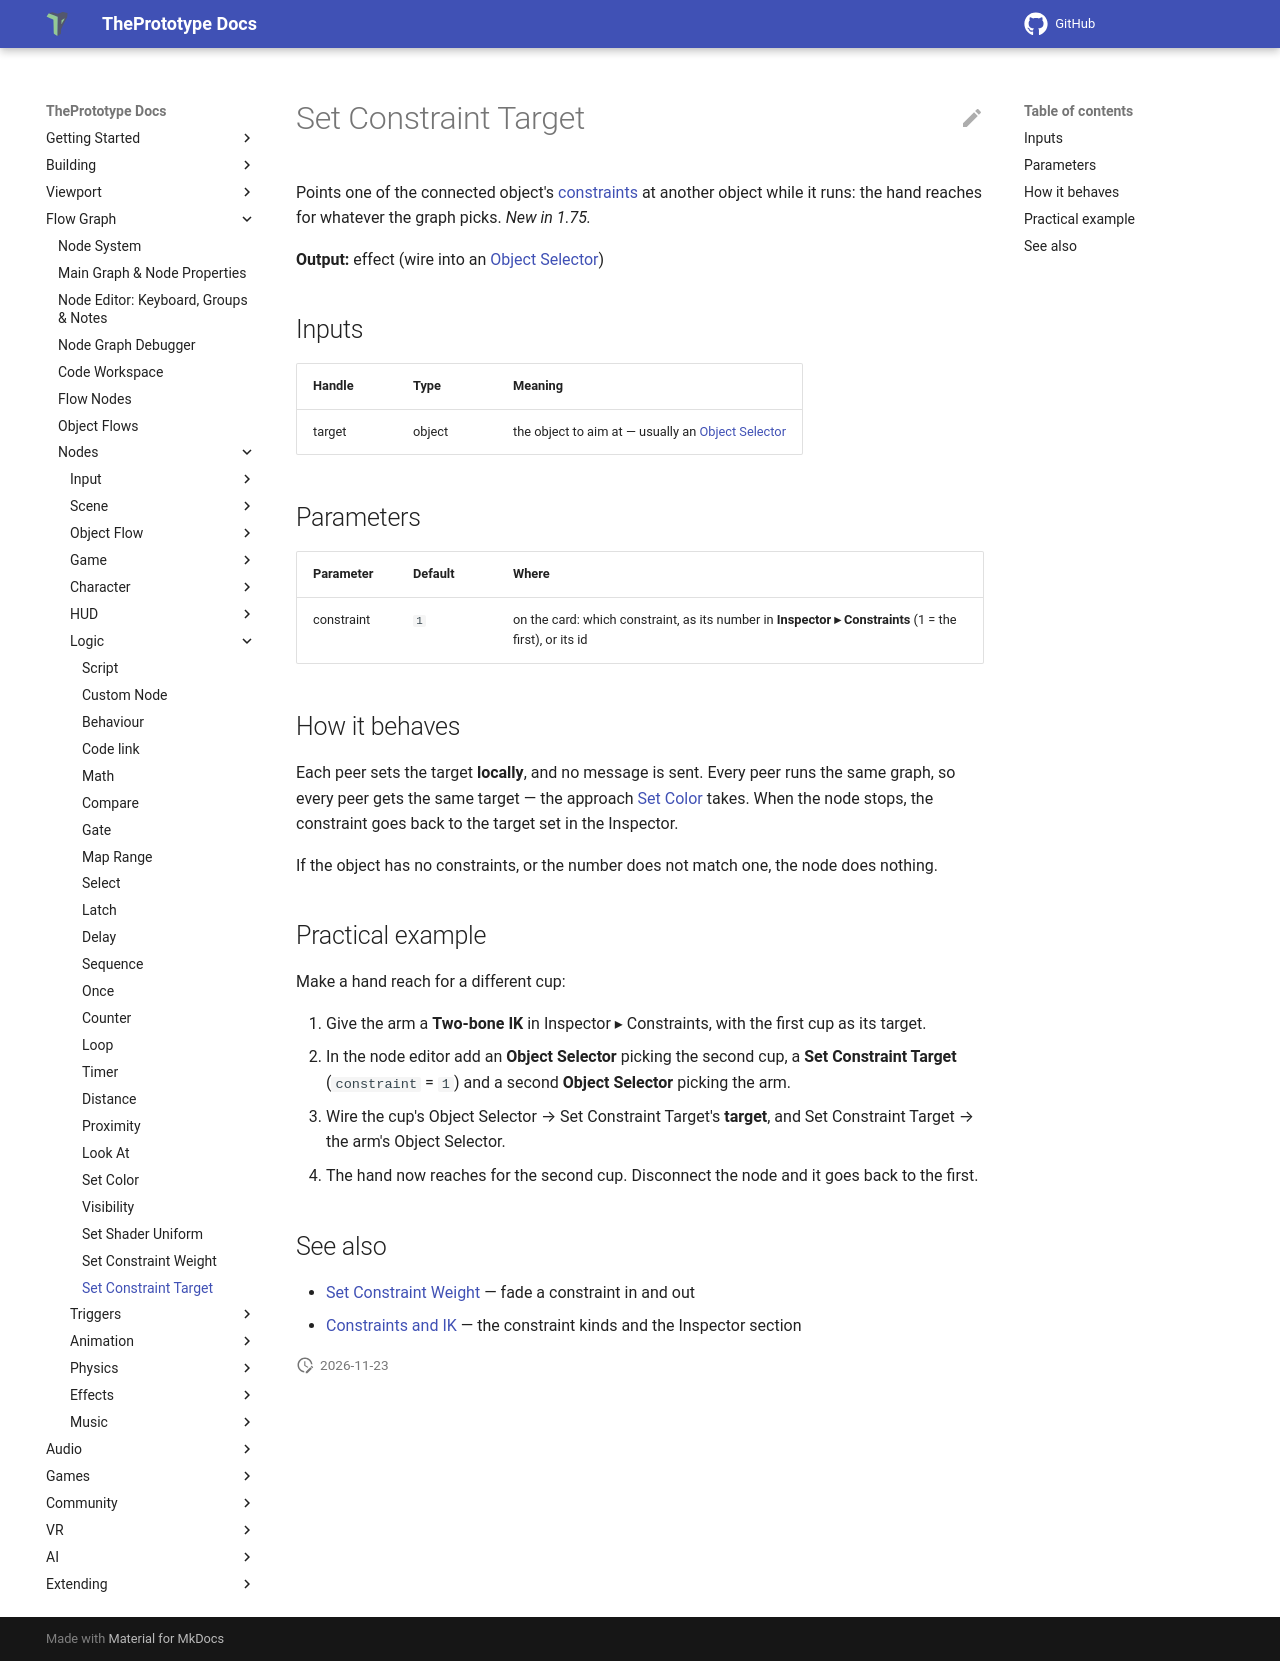

repository: theprototype-app/docs · page: nodes/constrainttarget/index.html · generator: mkdocs

# Set Constraint Target

Points one of the connected object's [constraints](../constraints-and-ik.md) at another object while it runs: the hand
reaches for whatever the graph picks. *New in 1.75.*

**Output:** effect (wire into an [Object Selector](objectselector.md))

## Inputs

| Handle | Type | Meaning |
|---|---|---|
| target | object | the object to aim at — usually an [Object Selector](objectselector.md) |

## Parameters

| Parameter | Default | Where |
|---|---|---|
| constraint | `1` | on the card: which constraint, as its number in **Inspector ▸ Constraints** (1 = the first), or its id |

## How it behaves

Each peer sets the target **locally**, and no message is sent. Every peer runs the same graph, so every peer gets the
same target — the approach [Set Color](setcolor.md) takes. When the node stops, the constraint goes back to the target
set in the Inspector.

If the object has no constraints, or the number does not match one, the node does nothing.

## Practical example

Make a hand reach for a different cup:

1. Give the arm a **Two-bone IK** in Inspector ▸ Constraints, with the first cup as its target.
2. In the node editor add an **Object Selector** picking the second cup, a **Set Constraint Target**
   (`constraint` = `1`) and a second **Object Selector** picking the arm.
3. Wire the cup's Object Selector → Set Constraint Target's **target**, and Set Constraint Target → the arm's Object
   Selector.
4. The hand now reaches for the second cup. Disconnect the node and it goes back to the first.

## See also

- [Set Constraint Weight](constraintweight.md) — fade a constraint in and out
- [Constraints and IK](../constraints-and-ik.md) — the constraint kinds and the Inspector section
